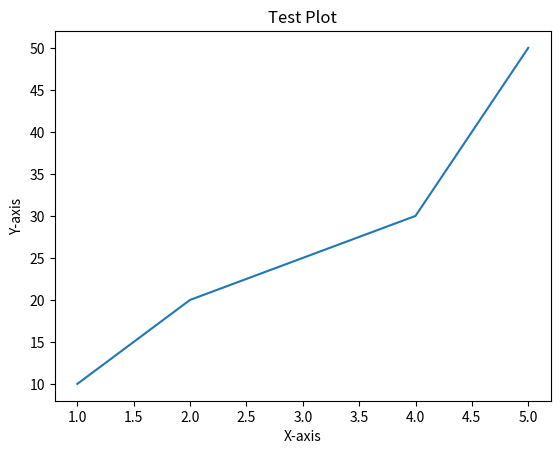

Write the Python code that produced this figure.
import matplotlib.pyplot as plt

x = [1, 2, 3, 4, 5]
y = [10, 20, 25, 30, 50]

plt.plot(x, y)
plt.xlabel("X-axis")
plt.ylabel("Y-axis")
plt.title("Test Plot")
plt.show()  # Use plt.show() in normal Python scripts

